pico-8 play session: hold ← + tap ❎

[t = 2 s] hold ← ~2s, tap ❎ ~4×
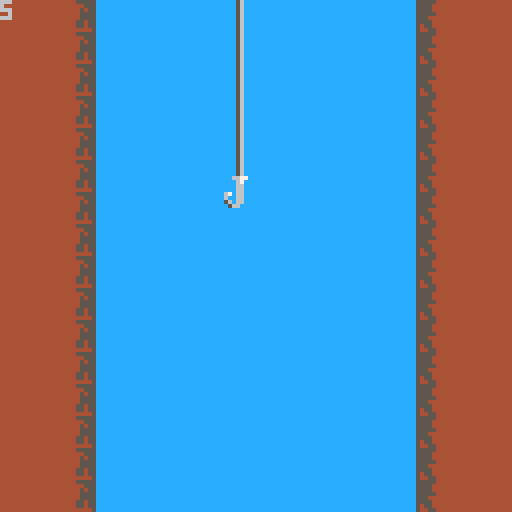
[t = 6 s] hold ← ~6s, tap ❎ ~10×
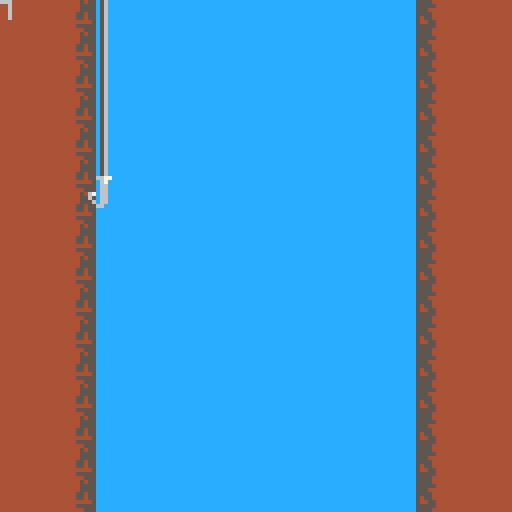
[t = 8 s] hold ← ~8s, tap ❎ ~14×
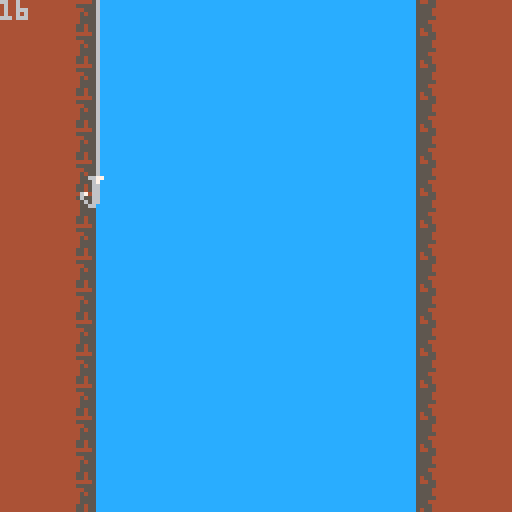

pico-8 cartridge
version 42
__lua__
-- TODO:
-- reel in mode
-- background decoration
-- bubble sprite
-- more fish types

base_gravity = -1
gravity = -1
grav_direction = true

collider = {
    x = 0,
    y = 0,
    width = 0,
    height = 0,

    new=function(self,table)
        table = table or {}
        setmetatable(table, {__index=self})
        return table
    end,
    update=function(self,newx,newy)
        self.x = newx
        self.y = newy
    end,
    draw=function(self)
        rect(
            self.x, 
            self.y,
            self.x+self.width,
            self.y+self.height,
            8
        )
    end
}

function _init()

    ticker = 0

    depth = 0
    
    mapy = 0
    map_speed = 1
    
    tiles = {
        water=1,
    }
    player = {
        sprite = 16,
        rate = 2,
        xpos = 64,
        ypos = 44,
        collider = collider:new({
            x=64,
            y=44,
            width=8,
            height=8
        }),
        draw=function(self)
            -- player.collider:draw()
            spr(player.sprite, 
                player.xpos, 
                player.ypos
            )

            for i=1,6 do
                spr(48, 
                    player.xpos, 
                    player.ypos-(i*8)
                )
            end
        end
    }
    fishes = {}

end

function _update()

    if grav_direction then
        mapy += gravity
        if mapy < -127 then
            mapy = 0
        end
    else
        mapy -= gravity
        if mapy > 127 then
            mapy = 0
        end
    end

    ticker += 1

    if (ticker % 10) == 0 then
        depth -= gravity
    end

    if speed_up then
        gravity = base_gravity - 1
    end
    if not speed_up then
        gravity = base_gravity
    end

    if rnd(1) > 0.5 and (ticker % 10) == 0 then
        create_fish()
    end

    entity_updater()
end

function _draw()
    cls()
    map(0, 0, 0, mapy, 16, 16)
    map(0, 0, 0, 128+mapy, 16, 16)
    map(0, 0, 0, -128+mapy, 16, 16)
    player:draw()

    print(depth)

    draw_fish()

end

function entity_updater()
    player_controller()    
    update_fish()
end

function player_controller()
	local newx = player.xpos
	local newy = player.ypos

	if (btn(➡️)) newx += player.rate
	if (btn(⬅️)) newx -= player.rate 
    if (btnp(🅾️)) grav_direction = not grav_direction
    if btn(❎) then 
        speed_up = true
    else
        speed_up = false
    end

    local upper_bound = 100
    local lower_bound = 20

    if (newx <= upper_bound and
        newx >= lower_bound) then
        player.xpos = newx
        player.ypos = newy

        -- Update Collider
        player.collider:update(
            player.xpos,
            player.ypos
        )
    end



end

function test_collision(collider1, collider2)
    -- Nerdyteachers collider tester
    -- Return true on collision
    return collider1.x < collider2.x+collider2.width and
    collider1.x+collider1.width > collider2.x and
    collider1.y < collider2.y+collider2.height and
    collider1.y+collider.height > collider2.y
end


fish = {
    sprite = 20,
    swim_rate = 0.65,
    swim_direction = true,
    upper_bound = 96,
    lower_bound = 24,
    xpos = 40,
    ypos = 120,
    collided = false,
    collider = collider:new({
        xpos,
        ypos,
        8,
        8
    }),

    new=function(self,table)
        table = table or {}
        setmetatable(table, {__index=self})
        return table
    end,
    draw=function(self)
        -- self.collider:draw()
        spr(self.sprite, self.xpos, self.ypos, 
            1, 1, self.swim_direction
        )
    end,
    update=function(self)
        if grav_direction then
            self.ypos += gravity
        else
            self.ypos -= gravity
        end

        -- switch direction if hits edge
        if self.xpos >= self.upper_bound then
            self.swim_direction = false
        end
        if self.xpos <= self.lower_bound then
            self.swim_direction = true
        end

        -- increment swim direction
        if self.swim_direction == true then
            self.xpos += self.swim_rate
        else 
            self.xpos -= self.swim_rate
        end

        -- Update collider
        self.collider:update(self.xpos, self.ypos)

        -- Check if colliding with player
        if test_collision(
            self.collider, 
            player.collider
        ) then
            self.collided = true
        end
    end
}

function create_fish()
    local xpos = rnd(72) + 24
    local ypos = 140
    local direction = true
    if rnd(1) > 0.5 then
        direction = false
    end 

    add(fishes,
        fish:new({
            xpos=xpos,  
            ypos=ypos,
            swim_direction=direction,
            collider=collider:new({
                x=xpos,
                y=ypos,
                width=8,
                height=8
            })
        })
    )
end


function draw_fish()
    for fish in all(fishes) do 
        if (fish.ypos > -10 and
            fish.ypos < 140) then
            fish:draw()
        end
    end
end
function update_fish()
    for fish in all(fishes) do
        fish:update()

        if fish.collided then
            del(fishes, fish)
        end
    end
end
__gfx__
00000000cccccccc4444444544444444544554440000000000000000000000000000000000000000000000000000000000000000000000000000000000000000
00000000cccccccc4445555544444444555554440000000000000000000000000000000000000000000000000000000000000000000000000000000000000000
00700700cccccccc4444455544444444555544440000000000000000000000000000000000000000000000000000000000000000000000000000000000000000
00077000cccccccc4444545544444444555544440000000000000000000000000000000000000000000000000000000000000000000000000000000000000000
00077000cccccccc4444555544444444555554440000000000000000000000000000000000000000000000000000000000000000000000000000000000000000
00700700cccccccc4444555544444444555444440000000000000000000000000000000000000000000000000000000000000000000000000000000000000000
00000000cccccccc4445545544444444555544440000000000000000000000000000000000000000000000000000000000000000000000000000000000000000
00000000cccccccc4445545544444444545544440000000000000000000000000000000000000000000000000000000000000000000000000000000000000000
00667700000000000000000000000000000000000000000000000000000000000000000000000000000000000000000000000000000000000000000000000000
00067000000000000000000000000000000000000000000000000000000000000000000000000000000000000000000000000000000000000000000000000000
00066000000000000000000000000000000090000000000000000000000000000000000000000000000000000000000000000000000000000000000000000000
000660000000000000000000000000000999aa0a0000000000000000000000000000000000000000000000000000000000000000000000000000000000000000
6706600000000000000000000000000009599a990000000000000000000000000000000000000000000000000000000000000000000000000000000000000000
60066000000000000000000000000000099999990000000000000000000000000000000000000000000000000000000000000000000000000000000000000000
56066000000000000000000000000000004499090000000000000000000000000000000000000000000000000000000000000000000000000000000000000000
05660000000000000000000000000000000000000000000000000000000000000000000000000000000000000000000000000000000000000000000000000000
00000000000000000000000000000000000000000000000000000000000000000000000000000000000000000000000000000000000000000000000000000000
00000000000000000000000000000000000000000000000000000000000000000000000000000000000000000000000000000000000000000000000000000000
00000000000000000000000000000000000000000000000000000000000000000000000000000000000000000000000000000000000000000000000000000000
00000000000000000000000000000000000000000000000000000000000000000000000000000000000000000000000000000000000000000000000000000000
00000000000000000000000000000000000000000000000000000000000000000000000000000000000000000000000000000000000000000000000000000000
00000000000000000000000000000000000000000000000000000000000000000000000000000000000000000000000000000000000000000000000000000000
00000000000000000000000000000000000000000000000000000000000000000000000000000000000000000000000000000000000000000000000000000000
00000000000000000000000000000000000000000000000000000000000000000000000000000000000000000000000000000000000000000000000000000000
00056000000000000000000000000000000000000000000000000000000000000000000000000000000000000000000000000000000000000000000000000000
00056000000000000000000000000000000000000000000000000000000000000000000000000000000000000000000000000000000000000000000000000000
00056000000000000000000000000000000000000000000000000000000000000000000000000000000000000000000000000000000000000000000000000000
00056000000000000000000000000000000000000000000000000000000000000000000000000000000000000000000000000000000000000000000000000000
00056000000000000000000000000000000000000000000000000000000000000000000000000000000000000000000000000000000000000000000000000000
00056000000000000000000000000000000000000000000000000000000000000000000000000000000000000000000000000000000000000000000000000000
00056000000000000000000000000000000000000000000000000000000000000000000000000000000000000000000000000000000000000000000000000000
00056000000000000000000000000000000000000000000000000000000000000000000000000000000000000000000000000000000000000000000000000000
__gff__
0100010100000000000000000000000000000000000000000000000000000000000000000000000000000000000000000000000000000000000000000000000000000000000000000000000000000000000000000000000000000000000000000000000000000000000000000000000000000000000000000000000000000000
0000000000000000000000000000000000000000000000000000000000000000000000000000000000000000000000000000000000000000000000000000000000000000000000000000000000000000000000000000000000000000000000000000000000000000000000000000000000000000000000000000000000000000
__map__
0303020101010101010101010104030300000000000000000000000000000000000000000000000000000000000000000000000000000000000000000000000000000000000000000000000000000000000000000000000000000000000000000000000000000000000000000000000000000000000000000000000000000000
0303020101010101010101010104030300000000000000000000000000000000000000000000000000000000000000000000000000000000000000000000000000000000000000000000000000000000000000000000000000000000000000000000000000000000000000000000000000000000000000000000000000000000
0303020101010101010101010104030300000000000000000000000000000000000000000000000000000000000000000000000000000000000000000000000000000000000000000000000000000000000000000000000000000000000000000000000000000000000000000000000000000000000000000000000000000000
0303020101010101010101010104030300000000000000000000000000000000000000000000000000000000000000000000000000000000000000000000000000000000000000000000000000000000000000000000000000000000000000000000000000000000000000000000000000000000000000000000000000000000
0303020101010101010101010104030300000000000000000000000000000000000000000000000000000000000000000000000000000000000000000000000000000000000000000000000000000000000000000000000000000000000000000000000000000000000000000000000000000000000000000000000000000000
0303020101010101010101010104030300000000000000000000000000000000000000000000000000000000000000000000000000000000000000000000000000000000000000000000000000000000000000000000000000000000000000000000000000000000000000000000000000000000000000000000000000000000
0303020101010101010101010104030300000000000000000000000000000000000000000000000000000000000000000000000000000000000000000000000000000000000000000000000000000000000000000000000000000000000000000000000000000000000000000000000000000000000000000000000000000000
0303020101010101010101010104030300000000000000000000000000000000000000000000000000000000000000000000000000000000000000000000000000000000000000000000000000000000000000000000000000000000000000000000000000000000000000000000000000000000000000000000000000000000
0303020101010101010101010104030300000000000000000000000000000000000000000000000000000000000000000000000000000000000000000000000000000000000000000000000000000000000000000000000000000000000000000000000000000000000000000000000000000000000000000000000000000000
0303020101010101010101010104030300000000000000000000000000000000000000000000000000000000000000000000000000000000000000000000000000000000000000000000000000000000000000000000000000000000000000000000000000000000000000000000000000000000000000000000000000000000
0303020101010101010101010104030300000000000000000000000000000000000000000000000000000000000000000000000000000000000000000000000000000000000000000000000000000000000000000000000000000000000000000000000000000000000000000000000000000000000000000000000000000000
0303020101010101010101010104030300000000000000000000000000000000000000000000000000000000000000000000000000000000000000000000000000000000000000000000000000000000000000000000000000000000000000000000000000000000000000000000000000000000000000000000000000000000
0303020101010101010101010104030300000000000000000000000000000000000000000000000000000000000000000000000000000000000000000000000000000000000000000000000000000000000000000000000000000000000000000000000000000000000000000000000000000000000000000000000000000000
0303020101010101010101010104030300000000000000000000000000000000000000000000000000000000000000000000000000000000000000000000000000000000000000000000000000000000000000000000000000000000000000000000000000000000000000000000000000000000000000000000000000000000
0303020101010101010101010104030300000000000000000000000000000000000000000000000000000000000000000000000000000000000000000000000000000000000000000000000000000000000000000000000000000000000000000000000000000000000000000000000000000000000000000000000000000000
0303020101010101010101010104030300000000000000000000000000000000000000000000000000000000000000000000000000000000000000000000000000000000000000000000000000000000000000000000000000000000000000000000000000000000000000000000000000000000000000000000000000000000
